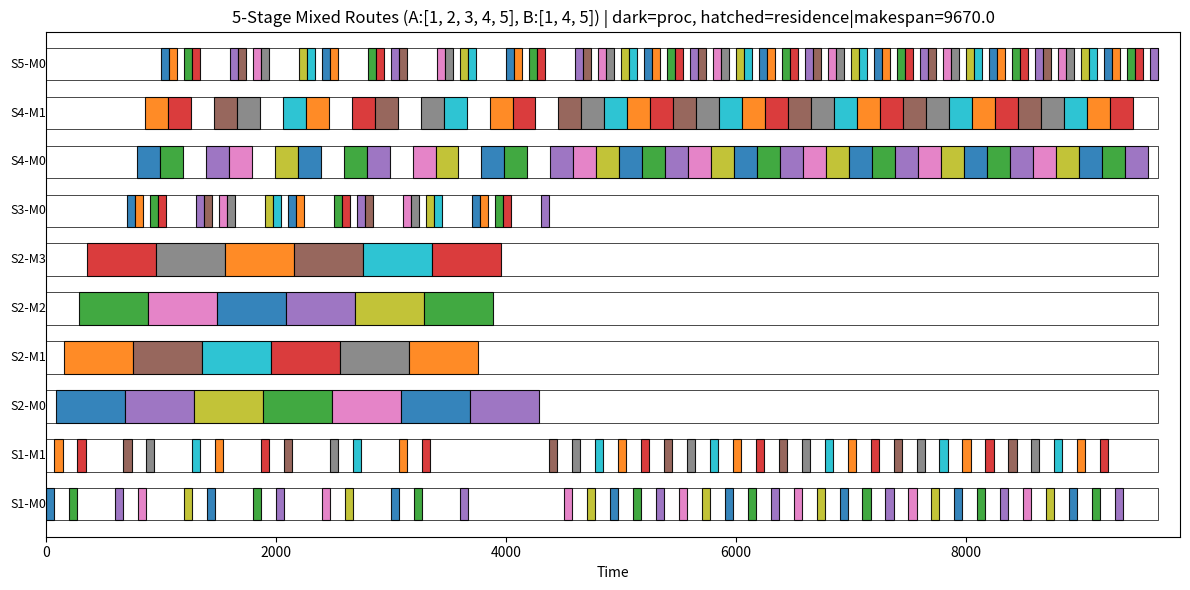

Reproduce this figure in Python.
import heapq
from dataclasses import dataclass
from typing import Dict, List, Tuple
import matplotlib.pyplot as plt
import matplotlib.patches as patches
from matplotlib.patches import Rectangle

# =============================
# Parameters
# =============================
proc_time = {1: 70, 2: 600, 3: 70, 4: 200,5:70}
capacity  = {1: 2, 2: 4, 3: 1, 4: 2, 5:1}
tau = 15

# Windows:
# stage1/stage2/stage4 window=15; stage3 no window
# -> interpret as edge windows:
#    1->2:15, 2->3:15, 1->4:15, 3->4:INF(no constraint)
INF = 10**9
W = {(1, 2): 0, (2, 3): 0, (1, 4): 0, (3, 4): 0, (4,5):0}

# Job pattern: A,A,B,A,A,B (6 jobs)
# A: 1->2->3->4 ; B: 1->4
A = [1,2,3,4,5]
B = [1,4,5]


N_JOB1 = 25
N_JOB2 = 50
N_JOB = N_JOB1 + N_JOB2
'''
    26: [1,4],
    27: [1,4],
    28: [1,4],
    29: [1,4],
    30: [1,4],
    31: [1,4],
    32: [1,4],
    33: [1,4],
    34: [1, 4],
    35: [1, 4],
    36: [1, 4],
    37: [1, 4],
    38: [1, 4],
    39: [1, 4],
    40: [1, 4],
    41: [1, 4],
    42: [1, 4],
    43: [1, 4],
    44: [1, 4],
    45: [1, 4],
    46: [1, 4],
    47: [1, 4],
    48: [1, 4],
    49: [1, 4],
    50: [1, 4],
    51: [1, 4],
    52: [1, 4],
    53: [1, 4],
    54: [1, 4],
    55: [1, 4],
    56: [1, 4],
    57: [1, 4],
    58: [1, 4],
    59: [1, 4],
    60: [1, 4],
    61: [1, 4],
    62: [1, 4],
    63: [1, 4],
    64: [1, 4],
    65: [1, 4],
    66: [1, 4],
    67: [1, 4],
    68: [1, 4],
    69: [1, 4],
    70: [1, 4],
    71: [1, 4],
    72: [1, 4],
    73: [1, 4],
    74: [1, 4],
    75: [1, 4],
    '''



@dataclass
class Op:
    job: int
    stage: int
    machine: int
    start: float
    proc_end: float
    end: float  # occupied until end (includes residence)


def _num_stages(proc_time: Dict[int, float]) -> int:
    S = max(proc_time.keys())
    for s in range(1, S + 1):
        if s not in proc_time:
            raise ValueError(f"proc_time missing stage {s}")
    return S


def schedule_sequential_with_routes(
    proc_time: Dict[int, float],
    capacity: Dict[int, int],
    W: Dict[Tuple[int, int], float],
    tau: float,
    routes: Dict[int, List[int]],
) -> List[Op]:
    """
    Sequential: job1 route, then job2 route, ...
    Each stage picks earliest-available machine.
    Window on edge (u->v): start[v] <= finish[u] + tau + W[(u,v)]
    Missing window -> INF.

    Residence occupation:
      if u followed by v in route: end[u] = start[v] - tau
      final stage: end[last] = proc_end[last] (no residence)
    """
    S = _num_stages(proc_time)

    # heap[s] : (avail_time, machine_id)
    heaps = {s: [(0.0, m) for m in range(capacity[s])] for s in range(1, S + 1)}
    for s in range(1, S + 1):
        heapq.heapify(heaps[s])

    ops: List[Op] = []

    for job in sorted(routes.keys()):
        R = routes[job]
        L = len(R)

        slot = {x: heaps[x][0][0] for x in R}

        # backward lower bound on this route
        lb = {R[-1]: 0.0}
        for k in range(L - 2, -1, -1):
            u, v = R[k], R[k + 1]
            w = W.get((u, v), INF)
            lb[u] = max(
                slot[u],
                slot[v] - (proc_time[u] + tau + w),
                lb[v]   - (proc_time[u] + tau + w),
            )

        start, proc_end, end = {}, {}, {}
        mid, avail_fixed = {}, {}

        # forward schedule
        for k in range(L):
            s = R[k]
            avail_s, m = heapq.heappop(heaps[s])
            mid[s] = m
            avail_fixed[s] = avail_s

            if k == 0:
                start[s] = max(avail_s, lb.get(s, 0.0), 0.0)
            else:
                prev = R[k - 1]
                arrive = proc_end[prev] + tau
                start[s] = max(avail_s, arrive, lb.get(s, 0.0))

                # enforce window on edge prev->s
                w_prev = W.get((prev, s), INF)
                if start[s] > arrive + w_prev:
                    # push prev later so arrive >= start[s] - w_prev
                    needed_arrive = start[s] - w_prev
                    needed_finish_prev = needed_arrive - tau
                    needed_start_prev = needed_finish_prev - proc_time[prev]

                    start[prev] = max(start[prev], needed_start_prev, avail_fixed[prev])
                    proc_end[prev] = start[prev] + proc_time[prev]

                    # cascade recompute from current k to end of route (machines fixed)
                    for t in range(k, L):
                        cur = R[t]
                        pre = R[t - 1]
                        arrive_cur = proc_end[pre] + tau
                        start[cur] = max(start[cur], arrive_cur, lb.get(cur, 0.0), avail_fixed[cur])
                        proc_end[cur] = start[cur] + proc_time[cur]

                        w_edge = W.get((pre, cur), INF)
                        if start[cur] > arrive_cur + w_edge:
                            raise RuntimeError(f"Job{job}: infeasible window on edge {pre}->{cur}")

            proc_end[s] = start[s] + proc_time[s]

        # machine occupation ends
        for k in range(L - 1):
            u, v = R[k], R[k + 1]
            end[u] = start[v] - tau
        end[R[-1]] = proc_end[R[-1]]  # last stage ends at proc_end

        # commit
        for s in R:
            ops.append(Op(job, s, mid[s], start[s], proc_end[s], end[s]))
            heapq.heappush(heaps[s], (end[s], mid[s]))

    return ops


def plot_gantt_hatched_residence(
    ops: List[Op],
    proc_time: Dict[int, float],
    capacity: Dict[int, int],
    n_jobs: int,
    out_path: str,
    with_label = True,
):
    S = _num_stages(proc_time)

    # lanes: S1-M0, S1-M1, ..., S4-Mk
    lanes: List[Tuple[int, int, str]] = []
    for s in range(1, S + 1):
        for m in range(capacity[s]):
            lanes.append((s, m, f"S{s}-M{m}"))
    lane_index = {(s, m): i for i, (s, m, _) in enumerate(lanes)}

    t_max = max(op.end for op in ops) if ops else 0.0

    fig, ax = plt.subplots(figsize=(12, 6))
    cmap = plt.get_cmap("tab10")
    job_color = {j: cmap((j - 1) % 10) for j in range(1, n_jobs + 1)}

    lane_h, lane_gap = 8, 4

    # lanes
    for (s, m, name) in lanes:
        idx = lane_index[(s, m)]
        y0 = idx * (lane_h + lane_gap)
        ax.add_patch(patches.Rectangle((0, y0), t_max, lane_h, fill=False, linewidth=0.5))
        ax.text(-5, y0 + lane_h / 2, name, ha="right", va="center", fontsize=9)

    # ops: dark processing + light hatched residence
    for op in ops:
        idx = lane_index[(op.stage, op.machine)]
        y0 = idx * (lane_h + lane_gap)
        color = job_color[op.job]

        # processing (dark)
        ax.add_patch(Rectangle(
            (op.start, y0),
            max(0.0, op.proc_end - op.start),
            lane_h,
            facecolor=color,
            edgecolor="black",
            linewidth=0.8,
            alpha=0.9,
        ))

        # residence (light + hatch)
        if op.end > op.proc_end + 1e-9:
            ax.add_patch(Rectangle(
                (op.proc_end, y0),
                op.end - op.proc_end,
                lane_h,
                facecolor=color,
                edgecolor="black",
                linewidth=0.6,
                alpha=0.35,
                hatch="///",
            ))

        # completion line at proc_end
        #ax.plot([op.proc_end, op.proc_end], [y0, y0 + lane_h], color="black", linewidth=1.5)

        # label
        if with_label:
            ax.text(
                (op.start + op.end) / 2,
                y0 + lane_h / 2,
                f"J{op.job}-S{op.stage}",
                ha="center",
                va="center",
                fontsize=8,
                color="white",
            )



    ax.set_xlim(0, t_max * 1.02 if t_max > 0 else 1.0)
    ax.set_ylim(-lane_gap, len(lanes) * (lane_h + lane_gap))
    ax.set_yticks([])
    ax.set_xlabel("Time")
    ax.set_title(f"{len(proc_time)}-Stage Mixed Routes (A:{A}, B:{B}) | dark=proc, hatched=residence|makespan={t_max}")
    #ax.grid(True, axis="x", linewidth=0.4)
    plt.tight_layout()
    fig.savefig(out_path, dpi=200)


if __name__ == "__main__":


    routes = {i: (A if i <= N_JOB1 else B) for i in range(1, N_JOB + 1)}
    ops = schedule_sequential_with_routes(proc_time, capacity, W, tau, routes)
    out_path = "gantt_mixed_routes_6jobs.png"
    plot_gantt_hatched_residence(ops, proc_time, capacity, N_JOB, out_path,with_label=False)
    print("saved:", out_path)
